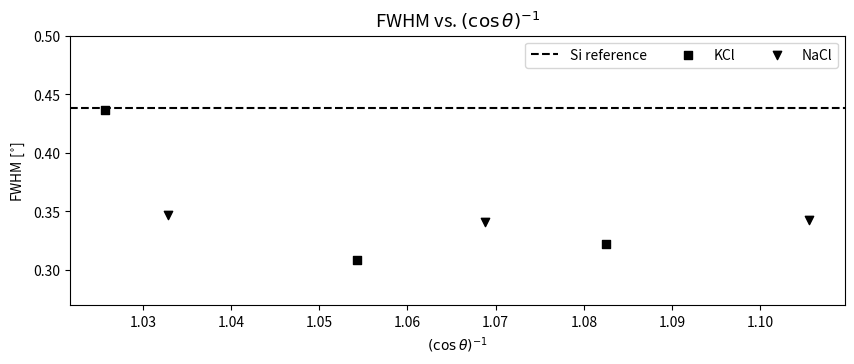

The script that saved this image:
import numpy as np
import matplotlib.pyplot as plt


sigmaSi = np.array([1.86073267e-1])
sigmaKCl = np.array([1.85481121e-1, 1.31084516e-1, 0.13680354])
sigmaNaCl = np.array([1.47464807e-1, 1.44908341e-1, 0.14553081])

def findB(sigmas):
    return 2*np.sqrt(2*np.log(2))*sigmas
    
betaSi = findB(sigmaSi)
betaKCl = findB(sigmaKCl)
betaNaCl = findB(sigmaNaCl)

thetasKCl = np.array([12.8535, 18.4575, 22.5195])
thetasNaCl = np.array([14.499, 20.6685, 25.244])
xKCl = 1/np.cos(thetasKCl*np.pi/180)
xNaCl = 1/np.cos(thetasNaCl*np.pi/180)

plt.figure(figsize=(10,3.5))
plt.axhline(y = betaSi, color = 'k', linestyle = 'dashed', label="Si reference")
plt.scatter(xKCl, betaKCl, color="k", marker="s", label="KCl")
plt.scatter(xNaCl, betaNaCl, color="k", marker="v", label="NaCl")
plt.legend(["Si reference", "KCl", "NaCl"],loc = 'upper right', ncol = 3) #bbox_to_anchor=(0.6,0.60))
plt.ylim(0.27, 0.50)

fsize = 11

tsize = 10

tdir = 'in'

major = 5.0

minor = 3.0

lwidth = 0.8

lhandle = 2.0

plt.rcParams['font.size'] = fsize

plt.rcParams['legend.fontsize'] = tsize

plt.rcParams['xtick.direction'] = tdir

plt.rcParams['ytick.direction'] = tdir

plt.rcParams['xtick.major.size'] = major

plt.rcParams['xtick.minor.size'] = minor

plt.rcParams['ytick.major.size'] = 5.0

plt.rcParams['ytick.minor.size'] = 3.0

plt.rcParams['axes.linewidth'] = lwidth

plt.rcParams['legend.handlelength'] = lhandle

plt.title(r"FWHM vs. $(\cos{\theta})^{-1}$")
plt.xlabel(r"$(\cos{\theta})^{-1}$")
plt.ylabel(r"FWHM [$^{\circ}$]")

plt.show()

#ys = Bs[1:]
